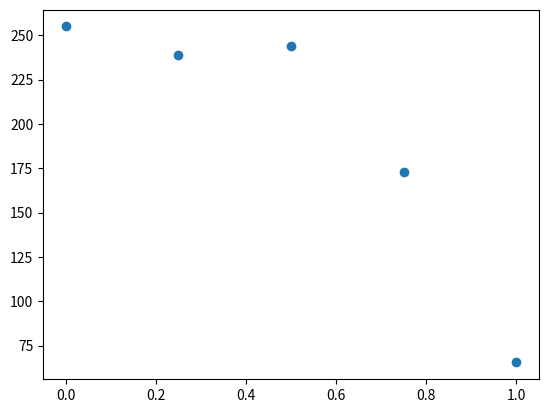
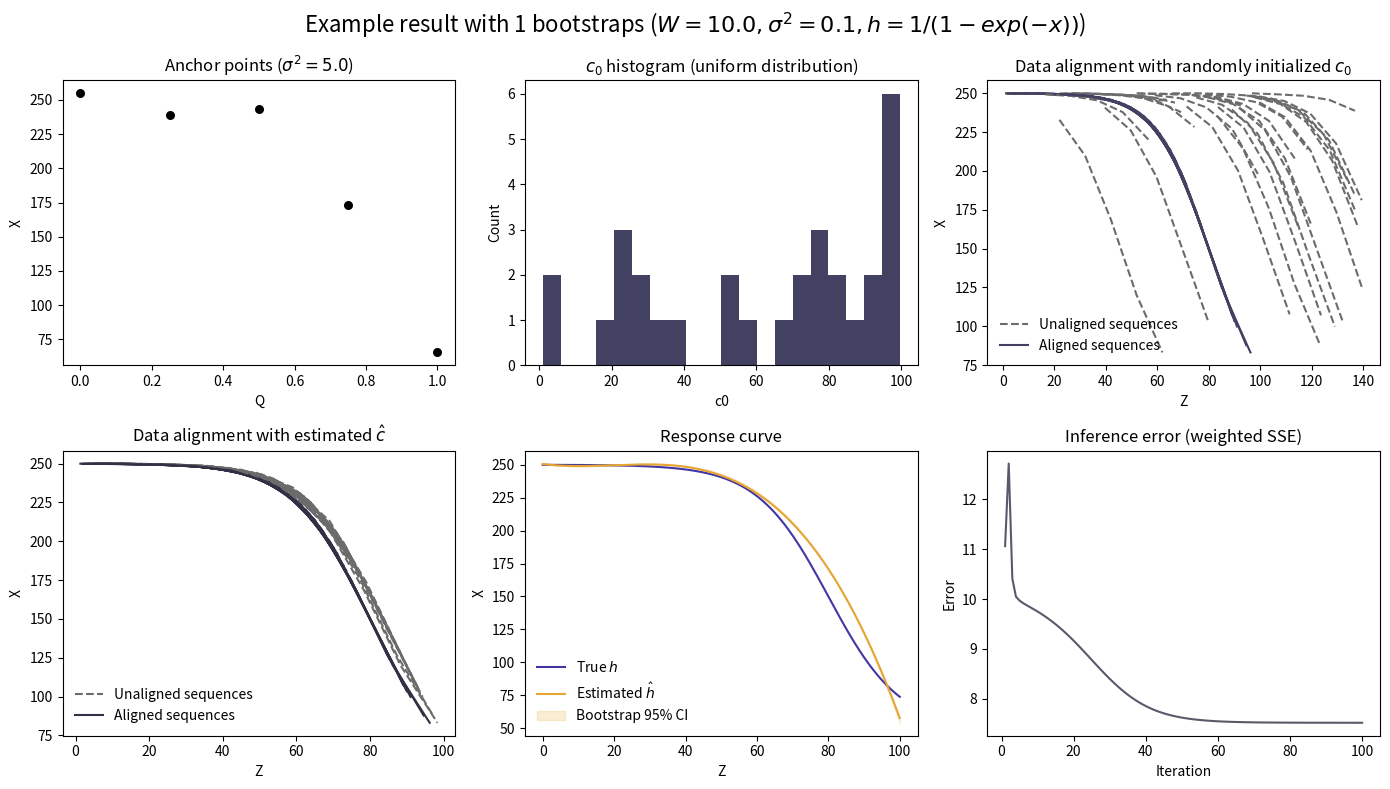

Reproduce these figures in Python, in order.
from __future__ import annotations
from typing import List, Tuple, Callable, Dict
import matplotlib.pyplot as plt
import numpy as np
from scipy.optimize import minimize_scalar

def decreasing_logistic(x: np.ndarray, *, mid: float, L: float, k) -> np.ndarray:
    x = np.asarray(x, dtype=float)
    return L / (1.0 + np.exp(k * (x - mid)))

def invert_monotone(h, target, *, z_min: float, z_max: float, n: int = 512) -> float:
    """Invert a monotone function by grid search and linear interpolation."""
    z_grid = np.linspace(z_min, z_max, num=n)
    h_grid = h(z_grid)
    if h_grid[0] > h_grid[-1]:
        h_grid = h_grid[::-1]
        z_grid = z_grid[::-1]
    return float(np.interp(target, h_grid, z_grid))

def sim_pot_watering_sequence(W, n_watering_events, Z0, sigma2, response_func):
    """Samples tuples (Z, X).
    Params:
        W: water quantity, fixed dZ
        n_watering_events: number of watering events to draw
        Z0: starting water content
        sigma2: noise in response
        response func: function mapping Z to X
    """
    dZ = np.ones(n_watering_events) * W
    Z = np.cumsum(dZ) + Z0
    Z = np.insert(Z, 0, Z0)
    X = np.array([response_func(z) for z in Z])
    X += np.random.normal(0, sigma2, len(Z))
    return Z, X

def Z2dZ(Z):
    return np.diff(Z)  # we want the first val to be zero

def dZ2S(dZ):
    # This is Z up to a constant. Z = c + sum dZ. We miss c.
    S = np.cumsum(dZ)
    S = np.insert(S, 0, 0)
    return S

def Z2X(Z, response_func, sigma2):
    return response_func(Z) + np.random.normal(0, sigma2, len(Z))

def infer_response_func(
    samples: List[Tuple[np.ndarray, np.ndarray]],
    anchor_points: List[Tuple[float, float]],
    Zmax_true: float,
    *,
    anchor_weight: float = 1.0,
    c_init: np.ndarray | None = None,
    h_model: str = "poly",
    poly_degree: int = 3,
    max_iter: int = 20,
    tol: float = 1e-6,
    return_diag: bool = False,
) -> Dict[str, object]:
    # ---- prepare data ----
    n_traj = len(samples)

    S_list = []
    X_list = []
    for S, X in samples:
        S = np.asarray(S).ravel()
        X = np.asarray(X).ravel()
        if S.shape != X.shape:
            raise ValueError(f"Each (S, X) must have same shape, got {S.shape} {X.shape}")
        S_list.append(S)
        X_list.append(X)

    Z_anchor = Zmax_true * np.array([q for (q, _) in anchor_points], dtype=float)
    X_anchor = np.array([x for (_, x) in anchor_points], dtype=float)

    # initialize shifts
    if c_init is None:
        c = np.zeros(n_traj)
    else:
        c = np.asarray(c_init, dtype=float).ravel().copy()
        if c.shape[0] != n_traj:
            raise ValueError(f"c_init length {c.shape[0]} does not match samples {n_traj}")

    def fit_h_model(
        U_sorted: np.ndarray,
        X_sorted: np.ndarray,
        W_sorted: np.ndarray,
    ) -> Callable[[np.ndarray], np.ndarray]:
        if h_model == "poly":
            coeffs = np.polyfit(U_sorted, X_sorted, deg=poly_degree, w=W_sorted)

            def h(u: np.ndarray) -> np.ndarray:
                u = np.asarray(u, dtype=float)
                return np.polyval(coeffs, u)

            return h

        raise ValueError(f"Unknown h_model '{h_model}'")

    def fit_h(anchor_only=False) -> Callable[[np.ndarray], np.ndarray]:
        """
        Fit monotone decreasing h given current shifts c_s.
        """
        U_all = []
        X_all = []
        W_all = []

        if not anchor_only:
            for s in range(n_traj):
                U_all.append(S_list[s] + c[s])
                X_all.append(X_list[s])
                W_all.append(np.ones_like(X_list[s]))

        U_all.append(Z_anchor)
        X_all.append(X_anchor)
        W_all.append(np.full_like(X_anchor, anchor_weight))

        U_all = np.concatenate(U_all)
        X_all = np.concatenate(X_all)
        W_all = np.concatenate(W_all)

        order = np.argsort(U_all)
        U_sorted = U_all[order]
        W_sorted = W_all[order]
        X_sorted = X_all[order]
        return fit_h_model(U_sorted, X_sorted, W_sorted)

    def update_shift(s: int, h: Callable[[np.ndarray], np.ndarray]) -> tuple[float, bool]:
        """
        Update shift c_s via 1D minimization.
        """

        S = S_list[s]
        X = X_list[s]

        def objective(cs: float) -> float:
            resid = X - h(S + cs)
            val = np.sum(resid ** 2)
            return val

        result = minimize_scalar(
            objective
        )
        return float(result.x)

    def compute_error(h: Callable[[np.ndarray], np.ndarray]) -> float:
        sse = 0.0
        for s in range(n_traj):
            resid = X_list[s] - h(S_list[s] + c[s])
            sse += float(np.sum(resid ** 2))
        if len(Z_anchor) > 0:
            resid = X_anchor - h(Z_anchor)
            sse += float(np.sum(anchor_weight * (resid ** 2)))
        return sse

    errors = []
    bound_total = 0

    h = fit_h(True)
    # ---- coordinate descent ----
    for _ in range(max_iter):


#        plt.scatter(Z_anchor, X_anchor)
#        z_h = np.linspace(0, Zmax_true, 100)
#        plt.plot(z_h, h(z_h), color='red')

        h = fit_h()

#        plt.scatter(Z_anchor, X_anchor)
#        z_h = np.linspace(0, Zmax_true, 100)
#        plt.plot(z_h, h(z_h), color='blue')


        c_old = c.copy()

        for s in range(n_traj):
            c_s = update_shift(s, h)
            c[s] = c_s

        errors.append(compute_error(h))
#        for si, samp in enumerate(samples):
#            Ssi, Xsi = samp
#            plt.plot(Ssi + c[si], Xsi, linestyle="--")
        
        plt.show()

        if np.max(np.abs(c - c_old)) < tol:
            break

    print("done")
    return c, h, errors

if __name__ == "__main__":
    W = 10.0
    n_watering_events = 4
    sigma2 = 0.1
    n_boot = 1
    # Simulate sequences of dQs for each pot, they may not span the whole range Qmin, Qmax (plants have narrow viability ranges)
    nS = 30
    anchor_weight = 1.0
    anchor_sigma2 = 5.0
    n_anchors = 5
    Zmax_true = 100.0
    X_at_Zmax = 50
    X_at_Zmin = 200
    response_func = lambda z: X_at_Zmax + decreasing_logistic(z, mid= 0.8 * Zmax_true, L=X_at_Zmin, k=0.1)

#    debug_z = np.linspace(0, Zmax_true)
#    plt.scatter(debug_z, [response_func(z) for z in debug_z])
#    plt.show()

    hests = []
    errors_list = []

    samps = []
    Z_real = []

    for s in range(nS):
        Z0 = np.random.uniform(0.0, Zmax_true - W * n_watering_events)
        Z, X = sim_pot_watering_sequence(W, n_watering_events, Z0, sigma2, response_func)
        dZs = Z2dZ(Z)
        S = dZ2S(dZs)
        samps.append((S, X))
        Z_real.append(Z)

    anchor_q = np.linspace(0.0, 1.0, num=n_anchors)
    anchor_x = [
        max(0.0, response_func(Zmax_true * q) + np.random.normal(0.0, anchor_sigma2))
        for q in anchor_q
    ]
    plt.scatter(anchor_q, anchor_x)
    plt.show()

    c0 = np.random.uniform(0.0, Zmax_true, size=len(samps))

    anchors = list(zip(anchor_q, anchor_x))
    cest, hest, errors = infer_response_func(
        samps,
        anchors,
        Zmax_true,
        c_init=c0,
        anchor_weight=anchor_weight,
        max_iter=100,
    )


    for _ in range(n_boot):
        idx = np.random.randint(0, nS, size=nS)
        boot_samps = [samps[i] for i in idx]
        c0_boot = np.random.uniform(0.0, 1.0, size=len(boot_samps))
        _, hest_boot, errors_boot = infer_response_func(
            boot_samps,
            anchors,
            Zmax_true,
            c_init=c0_boot,
            anchor_weight=anchor_weight,
            max_iter=100,
        )
        hests.append(hest_boot)
        errors_list.append(errors_boot)

    fig, axes = plt.subplots(2, 3, sharex=False, figsize=(14, 8))
    ax0, ax1, ax2, ax3, ax4, ax5 = axes.flatten()

    ax0.scatter(anchor_q, anchor_x, c="black", s=30)
    ax0.set_title(f"Anchor points ($\sigma^2 = {anchor_sigma2}$)")
    ax0.set_ylabel("X")
    ax0.set_xlabel("Q")

    for s in range(nS):
        S, X = samps[s]
        Zrs = Z_real[s]

        Zest0 = S + c0[s]
        ax2.plot(
            Zest0,
            X,
            c="#6b6b6b",
            linestyle="--",
            label="Unaligned sequences" if s == 0 else None,
        )
        ax2.plot(
            Zrs,
            X,
            c="#424161",
            label="Aligned sequences" if s == 0 else None,
        )

        Zest = S + cest[s]
        ax3.plot(
            Zest,
            X,
            c="#6b6b6b",
            linestyle="--",
            label="Unaligned sequences" if s == 0 else None,
        )
        ax3.plot(
            Zrs,
            X,
            c="#313045",
            label="Aligned sequences" if s == 0 else None,
        )

    ax1.hist(c0, bins=20, color="#424161", alpha=1.0)
    ax1.set_title("$c_0$ histogram (uniform distribution)")
    ax1.set_xlabel("c0")
    ax1.set_ylabel("Count")
    ax2.set_title("Data alignment with randomly initialized $c_0$")
    ax2.set_ylabel("X")
    ax2.set_xlabel("Z")
    ax2.legend(frameon=False)

    ax3.set_title("Data alignment with estimated $\hat{c}$")
    ax3.set_ylabel("X")
    ax3.set_xlabel("Z")
    ax3.legend(frameon=False)

    z_grid = np.linspace(0.0, Zmax_true, num=200)
    ax4.plot(z_grid, response_func(z_grid), c="#4136a3", label="True $h$")
    ax4.plot(z_grid, hest(z_grid), c="#e6a532", label="Estimated $\hat{h}$")
    if len(hests) > 0:
        boot_preds = np.vstack([h(z_grid) for h in hests])
        lo = np.percentile(boot_preds, 2.5, axis=0)
        hi = np.percentile(boot_preds, 97.5, axis=0)
        ax4.fill_between(z_grid, lo, hi, color="#e6a532", alpha=0.2, label="Bootstrap 95% CI")
    ax4.set_title("Response curve")
    ax4.set_xlabel("Z")
    ax4.set_ylabel("X")
    ax4.legend(frameon=False)

    ax5.plot(range(1, len(errors) + 1), np.log(errors), c="#313045", alpha=0.8)
    ax5.set_title("Inference error (weighted SSE)")
    ax5.set_xlabel("Iteration")
    ax5.set_ylabel("Error")

    fig.suptitle(f"Example result with {n_boot} bootstraps ($W={W},\sigma^2={sigma2},h=1/(1 - exp(-x))$)", fontsize=16)
    plt.tight_layout()
    plt.savefig("simulation_example.png")
    plt.show()
